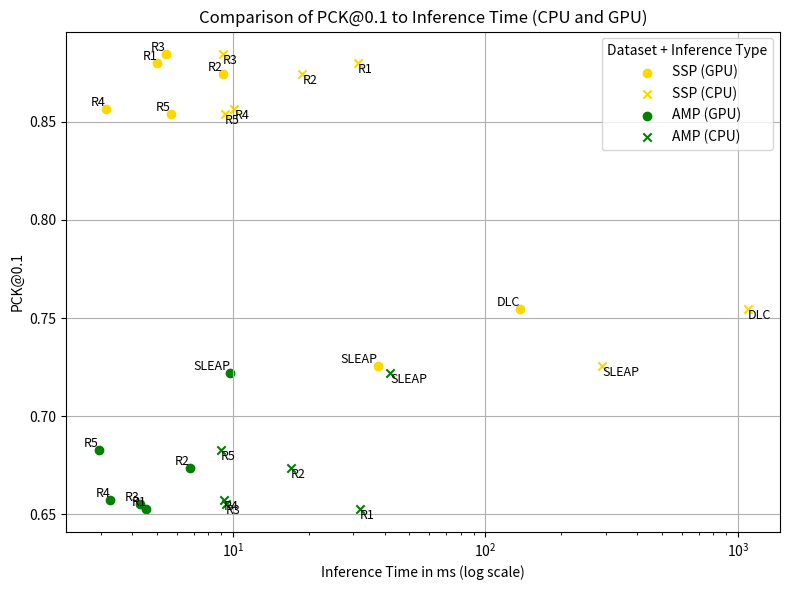

Write the Python code that produced this figure.
# Re-run after kernel reset

import matplotlib.pyplot as plt

# Define the new data for inference time
data_inference = {
    "SSP": {
        "labels": ["R1", "R2", "R3", "R4", "R5", "SLEAP", "DLC"],
        "gpu_times": [5.02, 9.13, 5.43, 3.15, 5.69, 37.52, 137.48],
        "cpu_times": [31.21, 18.89, 9.13, 10.16, 9.34, 290.02, 1093.49],
        "pck": [0.8799, 0.8741, 0.8843, 0.8563, 0.8540, 0.7257, 0.7547],
        "color": "gold"
    },
    "AMP": {
        "labels": ["R1", "R2", "R3", "R4", "R5", "SLEAP"],
        "gpu_times": [4.55, 6.77, 4.29, 3.28, 2.95, 9.76],
        "cpu_times": [31.90, 16.96, 9.40, 9.22, 8.97, 42.13],
        "pck": [0.6526, 0.6738, 0.6555, 0.6574, 0.6827, 0.7219],
        "color": "green"
    }
}

# Create the plot
plt.figure(figsize=(8, 6))

# Plot each dataset and type of inference
for dataset_name, dataset in data_inference.items():
    # GPU scatter
    plt.scatter(dataset["gpu_times"], dataset["pck"], label=f"{dataset_name} (GPU)", marker='o', color=dataset["color"])
    for label, x, y in zip(dataset["labels"], dataset["gpu_times"], dataset["pck"]):
        plt.text(x, y, label, fontsize=9, ha='right', va='bottom')

    # CPU scatter
    plt.scatter(dataset["cpu_times"], dataset["pck"], label=f"{dataset_name} (CPU)", marker='x', color=dataset["color"])
    for label, x, y in zip(dataset["labels"], dataset["cpu_times"], dataset["pck"]):
        plt.text(x, y, label, fontsize=9, ha='left', va='top')

# Set axis labels and title
plt.xscale("log")
plt.xlabel("Inference Time in ms (log scale)")
plt.ylabel("PCK@0.1")
plt.title("Comparison of PCK@0.1 to Inference Time (CPU and GPU)")
plt.legend(title="Dataset + Inference Type")
plt.grid(True)

# Show the plot
plt.tight_layout()
plt.show()
